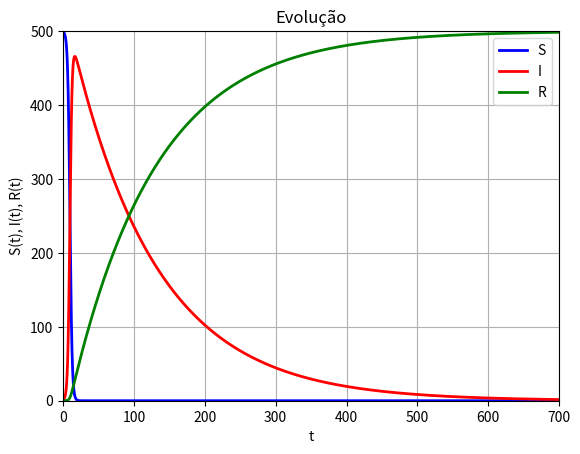

Here is the Python script that generated this plot:
'''
[redacted]
[redacted]

'''

# importação das bibliotecas
import numpy as np;
import matplotlib.pyplot as plt;

# constantes e condições iniciais
S0 = 499;
I0 = 1;
R0 = 0;
T = 24;
N = 10;
m = 3;
n = 15;

# cálculo dos parâmetros
def beta(N, T, S0, I0):
    return N / (T * S0 * I0);

def gama(m, n, T): 
    return m / (n * T);

beta0 = beta(N, T, 40, 8);
gama0 = gama(m, n, T);

# precisão e intervalo
dt = 0.01;
t0 = 0;
tf = 700;
steps = int(round((tf - t0)/dt)); 

# inicializamos as soluções como np.zeros()
S_arr = np.zeros(steps + 1);
I_arr = np.zeros(steps + 1);
R_arr = np.zeros(steps + 1);
t_arr = np.zeros(steps + 1);

t_arr[0] = t0;
I_arr[0] = I0;
S_arr[0] = S0;
R_arr[0] = R0;

# método de Euler
for i in range(1, steps + 1):
    S = S_arr[i - 1];
    I = I_arr[i - 1];
    R = R_arr[i - 1];
    t = t_arr[i - 1];

    dSdt = (-1) * (beta0) * S * I;
    dIdt = (beta0) * S * I - gama0 * I;
    dRdt = gama0 * I;

    S_arr[i] = S + dt * dSdt;
    I_arr[i] = I + dt * dIdt;
    R_arr[i] = R + dt * dRdt;

    t_arr[i] = t + dt;

print(beta0, gama0)

# plotamos o gráfico das soluções
fig = plt.figure();

plt.plot(t_arr, S_arr, linewidth=2, label='S', color='b');
plt.plot(t_arr, I_arr, linewidth=2, label='I', color='r');
plt.plot(t_arr, R_arr, linewidth=2, label='R', color='g');

plt.title('Evolução');
plt.xlabel('t');
plt.ylabel('S(t), I(t), R(t)');
plt.grid(True);
plt.axis([t0, tf, 0, 500]);

plt.legend();
plt.show();

# máximo de infectados
print(f'O máximo de infectados é {np.floor(np.max(I_arr))}');
